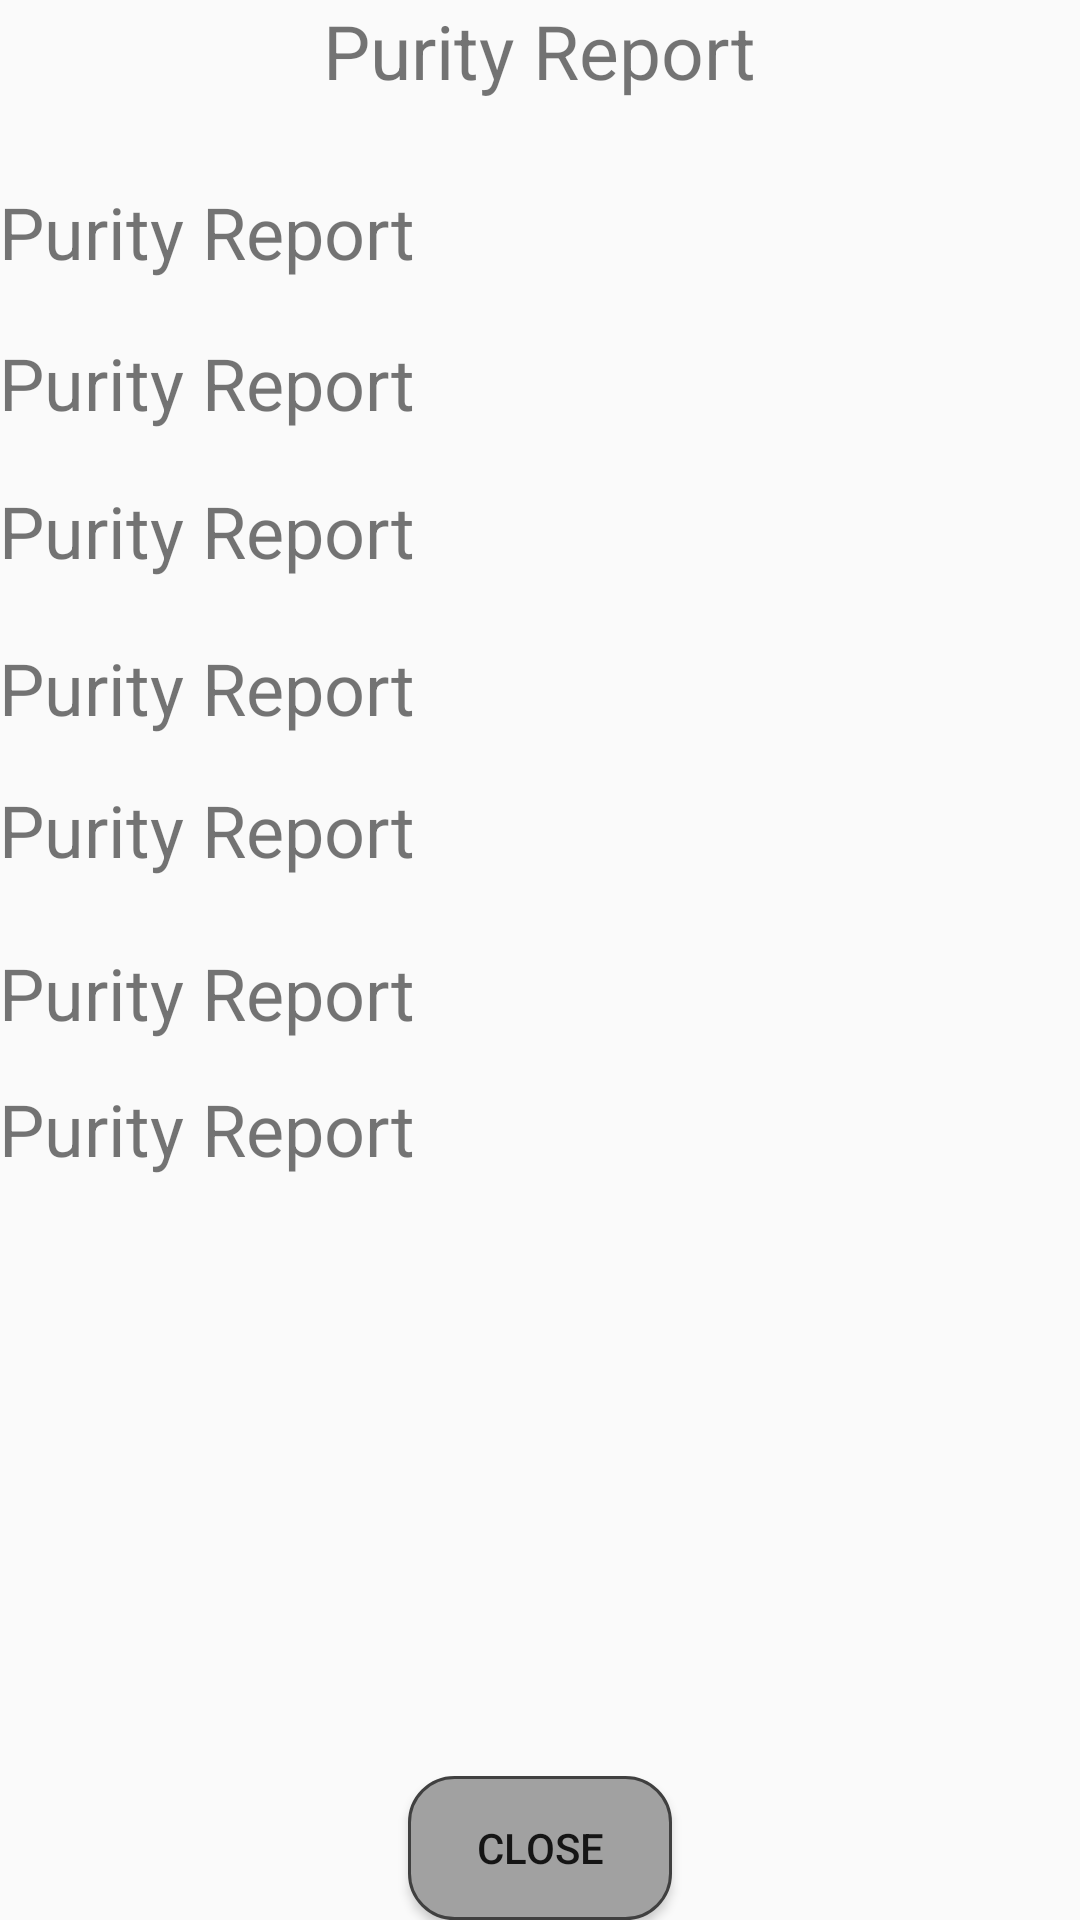

Write the Android layout XML for this screen, with the resource values it uses.
<!-- AndroidManifest.xml: application theme AppTheme -->
<!-- res/layout/content_show_report.xml -->
<?xml version="1.0" encoding="utf-8"?>
<RelativeLayout xmlns:android="http://schemas.android.com/apk/res/android"
    xmlns:app="http://schemas.android.com/apk/res-auto"
    xmlns:tools="http://schemas.android.com/tools"
    android:layout_width="match_parent"
    android:layout_height="match_parent"
    android:paddingBottom="@dimen/activity_vertical_margin"
    android:paddingLeft="@dimen/activity_horizontal_margin"
    android:paddingRight="@dimen/activity_horizontal_margin"
    android:paddingTop="@dimen/activity_vertical_margin"
    app:layout_behavior="@string/appbar_scrolling_view_behavior"
    tools:context="com.example.olivia.myapplication.controller.ShowReportActivity">

    <TextView
        android:text="@string/title_activity_report"
        android:layout_width="wrap_content"
        android:layout_height="wrap_content"
        android:layout_marginTop="61dp"
        android:id="@+id/report_number"
        android:layout_alignParentTop="true"
        android:layout_alignParentLeft="true"
        android:layout_alignParentStart="true"
        android:textSize="24sp" />

    <TextView
        android:id="@+id/Title"
        android:layout_width="wrap_content"
        android:layout_height="wrap_content"
        android:layout_alignParentTop="true"
        android:layout_centerHorizontal="true"
        android:text="@string/title_activity_report"
        android:textSize="25sp" />

    <Button
        android:id="@+id/cancel_button"
        android:layout_width="wrap_content"
        android:layout_height="wrap_content"
        android:layout_alignParentBottom="true"
        android:layout_centerHorizontal="true"
        android:background="@drawable/menu_buttons"
        android:text="@string/close" />

    <TextView
        android:text="@string/title_activity_report"
        android:layout_width="wrap_content"
        android:layout_height="wrap_content"
        android:id="@+id/worker"
        android:layout_marginTop="18dp"
        android:textSize="24sp"
        android:layout_below="@+id/report_number"
        android:layout_alignParentLeft="true"
        android:layout_alignParentStart="true" />

    <TextView
        android:text="@string/title_activity_report"
        android:layout_width="wrap_content"
        android:layout_height="wrap_content"
        android:id="@+id/time"
        android:layout_marginTop="17dp"
        android:textSize="24sp"
        android:layout_below="@+id/worker"
        android:layout_alignParentLeft="true"
        android:layout_alignParentStart="true" />

    <TextView
        android:text="@string/title_activity_report"
        android:layout_width="wrap_content"
        android:layout_height="wrap_content"
        android:id="@+id/location"
        android:layout_marginTop="20dp"
        android:textSize="24sp"
        android:layout_below="@+id/time"
        android:layout_alignParentLeft="true"
        android:layout_alignParentStart="true" />

    <TextView
        android:text="@string/title_activity_report"
        android:layout_width="wrap_content"
        android:layout_height="wrap_content"
        android:id="@+id/condition"
        android:layout_marginTop="15dp"
        android:textSize="24sp"
        android:layout_below="@+id/location"
        android:layout_alignParentLeft="true"
        android:layout_alignParentStart="true" />

    <TextView
        android:text="@string/title_activity_report"
        android:layout_width="wrap_content"
        android:layout_height="wrap_content"
        android:id="@+id/contamination"
        android:layout_marginTop="22dp"
        android:textSize="24sp"
        android:layout_below="@+id/condition"
        android:layout_alignParentLeft="true"
        android:layout_alignParentStart="true" />

    <TextView
        android:text="@string/title_activity_report"
        android:layout_width="wrap_content"
        android:layout_height="wrap_content"
        android:id="@+id/PPM"
        android:layout_marginTop="13dp"
        android:textSize="24sp"
        android:layout_below="@+id/contamination"
        android:layout_alignParentLeft="true"
        android:layout_alignParentStart="true" />

</RelativeLayout>
<!-- resources referenced by this layout -->
<resources>
  <!-- drawable menu_buttons (drawable) -->
  <?xml version="1.0" encoding="utf-8"?>
  <shape xmlns:android="http://schemas.android.com/apk/res/android" android:shape="rectangle">
      <stroke android:width="1dp" android:color="#FF404040" />
      <corners android:radius="15dp" />
      <solid android:color="#a1a1a1" />
  </shape>
  <string name="close">Close</string>
  <string name="title_activity_report">Purity Report</string>
  <style name="AppTheme" parent="Theme.AppCompat.Light.DarkActionBar">
          
          <item name="actionOverflowMenuStyle">@style/OverflowMenu</item>
          <item name="colorPrimary">@color/colorPrimary</item>
          <item name="colorPrimaryDark">@color/colorPrimaryDark</item>
          <item name="colorAccent">@color/colorAccent</item>
      </style>
  <style name="OverflowMenu" parent="Widget.AppCompat.PopupMenu.Overflow">
          <item name="android:windowDisablePreview">true</item>
          <item name="overlapAnchor">false</item>
          <item name="android:dropDownVerticalOffset">5.0dp</item>
          
      </style>
  <color name="colorPrimary">#3fb8af</color>
  <color name="colorPrimaryDark">#FF3D7F</color>
  <color name="colorAccent">#DAD8A7</color>
</resources>
